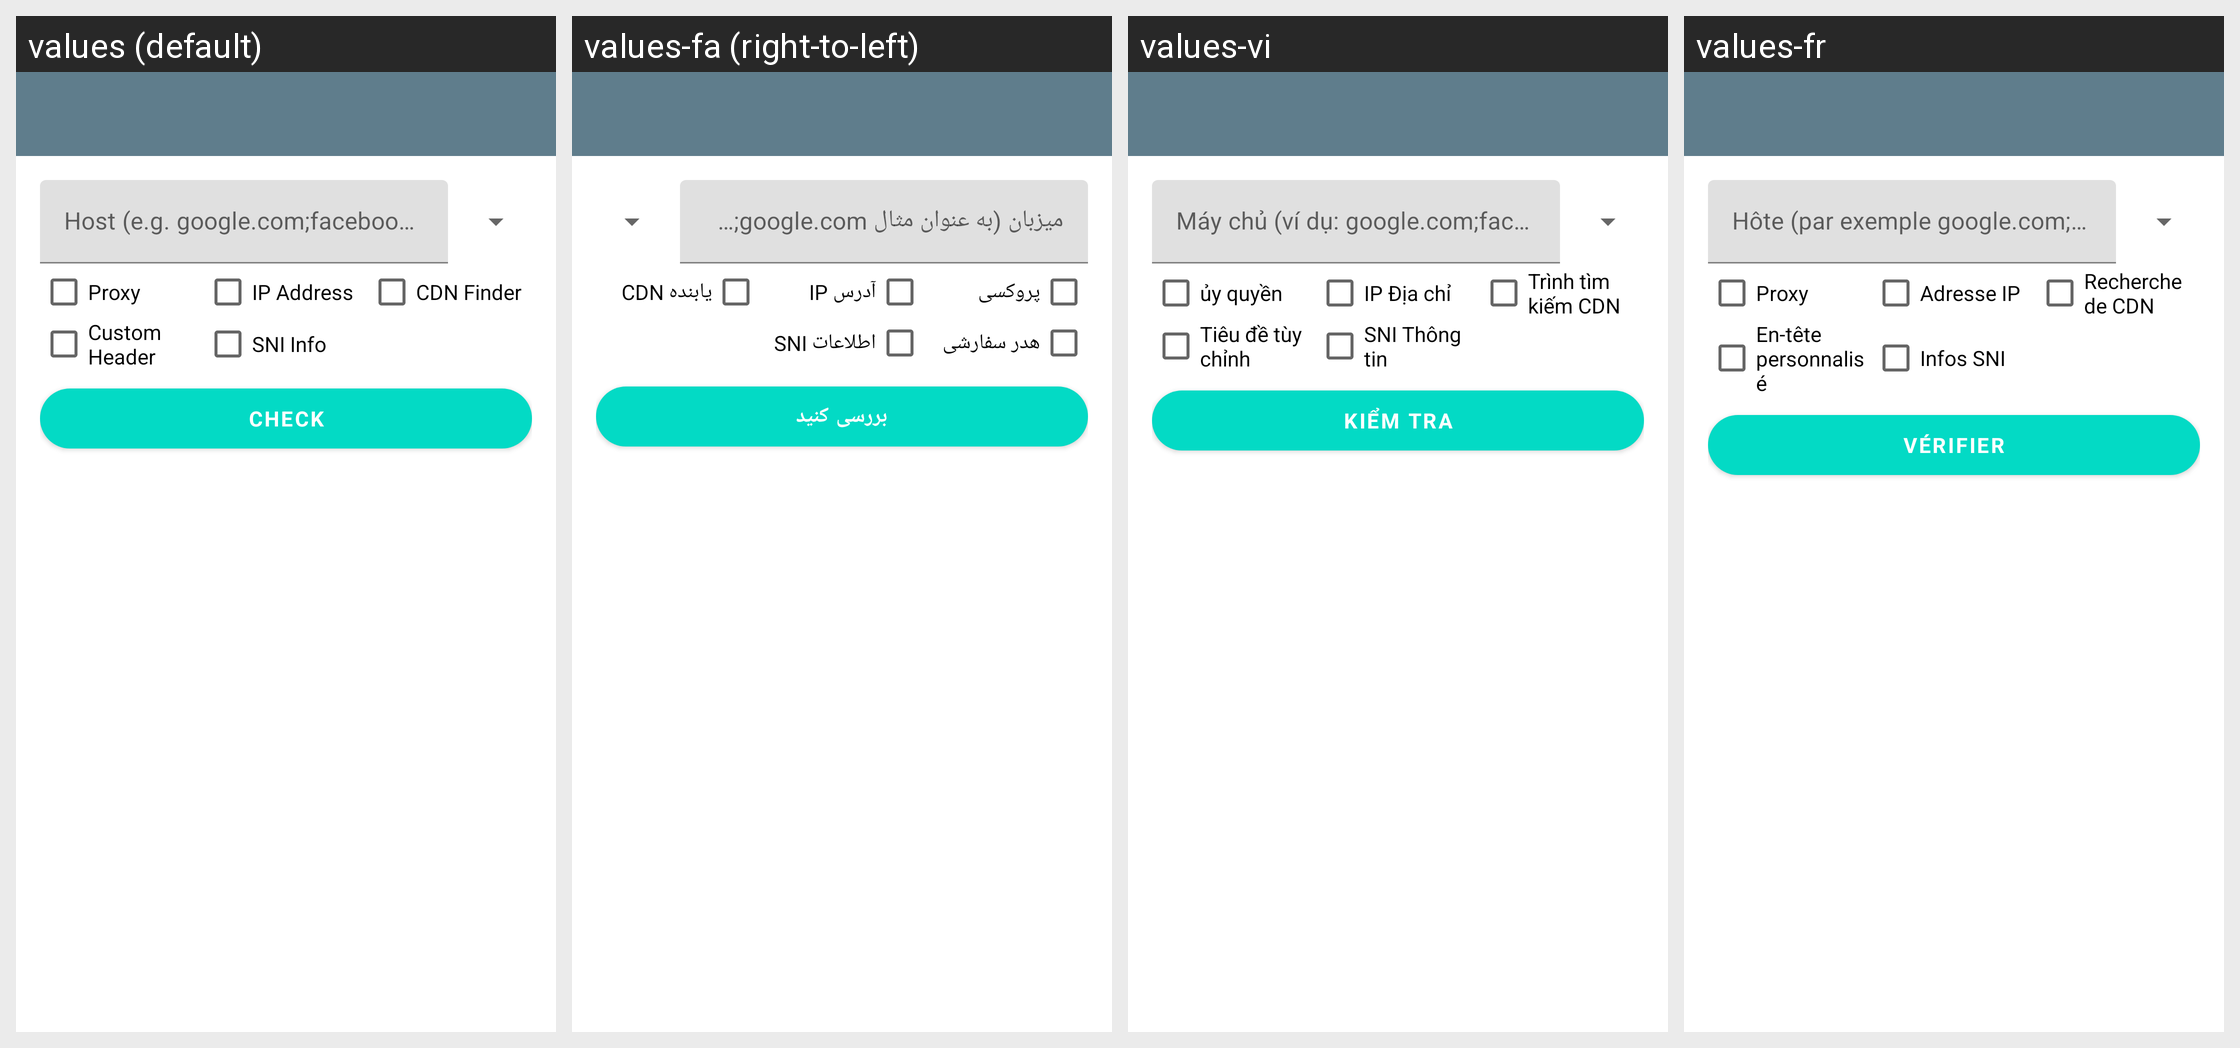

The same Android screen rendered under several of its app's locales, left to right. List the strings drawn on it with the default value and each locale's translation.
Android screen res/layout/activity_response_checker.xml rendered under 4 locales, left to right: values (default), values-fa (right-to-left), values-vi, values-fr. Device: Nexus 5 (rendered at 1080×1920; each locale shown at half size, 540×960, under a caption strip naming it); theme AppTheme.
Other locales in the repository, not shown: values-am, values-ar, values-de, values-es, values-in, values-ms, values-pt-rBR, values-ru, values-tg, values-tr, values-uz.
Strings drawn on this screen, with the default value and each locale's value (text and hints the layout hard-codes, and strings that could not be matched under every locale, appear in the picture but are not listed):

ui_host_e_g_google_com_facebook_com
  values: Host (e.g. google.com;facebook.com)
  values-fa: میزبان (به عنوان مثال google.com; facebook.com)
  values-vi: Máy chủ (ví dụ: google.com;facebook.com)
  values-fr: Hôte (par exemple google.com;facebook.com)

proxy
  values: Proxy
  values-fa: پروکسی
  values-vi: ủy quyền
  values-fr: Proxy

ui_ip_address
  values: IP Address
  values-fa: آدرس IP
  values-vi: IP Địa chỉ
  values-fr: Adresse IP

ui_cdn_finder
  values: CDN Finder
  values-fa: یابنده CDN
  values-vi: Trình tìm kiếm CDN
  values-fr: Recherche de CDN

ui_custom_header
  values: Custom Header
  values-fa: هدر سفارشی
  values-vi: Tiêu đề tùy chỉnh
  values-fr: En-tête personnalisé

ui_sni_info
  values: SNI Info
  values-fa: اطلاعات SNI
  values-vi: SNI Thông tin
  values-fr: Infos SNI

ui_check
  values: Check
  values-fa: بررسی کنید
  values-vi: Kiểm tra
  values-fr: Vérifier
